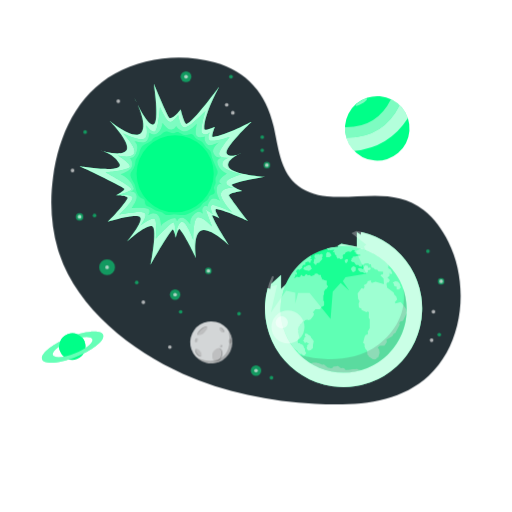
t = 0.00 s
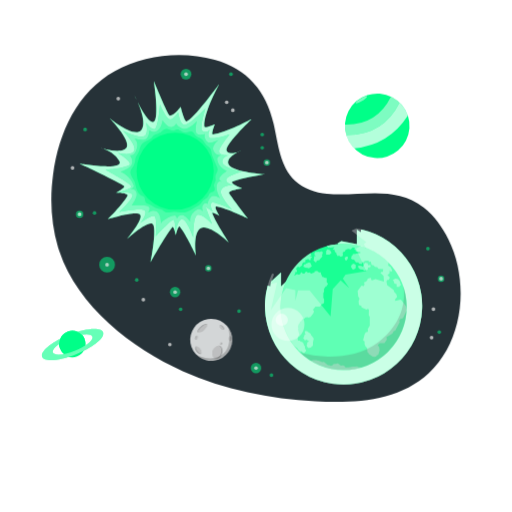
t = 0.38 s
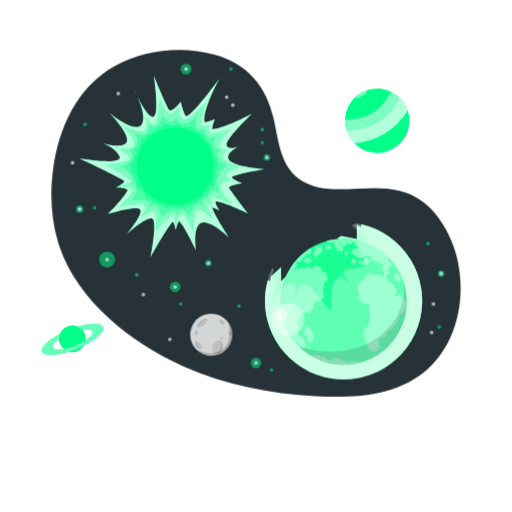
t = 1.13 s
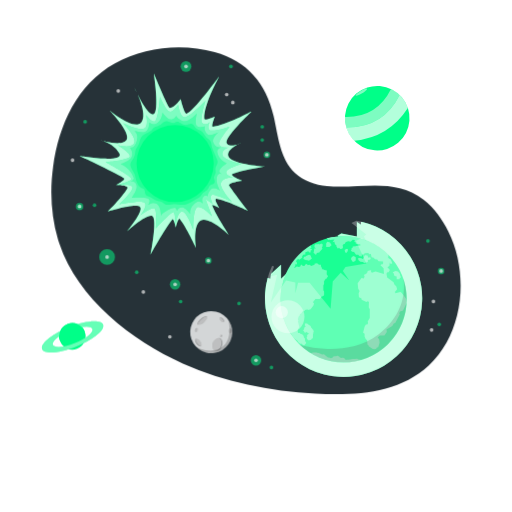
t = 1.50 s
t = 1.88 s: frame unchanged from t = 1.13 s, image omitted
t = 2.63 s: frame unchanged from t = 0.38 s, image omitted

The animated SVG that drew these frames (rendered in a browser with its animation timeline set to each time). Animation: 1 CSS @keyframes rule; one cycle of 3.00 s, repeats indefinitely.

<svg class="animated" id="freepik_stories-ozone-layer-depletion" xmlns="http://www.w3.org/2000/svg" viewBox="0 0 500 500" version="1.1" xmlns:xlink="http://www.w3.org/1999/xlink" xmlns:svgjs="http://svgjs.com/svgjs"><style>svg#freepik_stories-ozone-layer-depletion:not(.animated) .animable {opacity: 0;}svg#freepik_stories-ozone-layer-depletion.animated #freepik--background-complete--inject-13 {animation: 3s Infinite  linear floating;animation-delay: 0s;}svg#freepik_stories-ozone-layer-depletion.animated #freepik--Shadow--inject-13 {animation: 3s Infinite  linear floating;animation-delay: 0s;}svg#freepik_stories-ozone-layer-depletion.animated #freepik--Space--inject-13 {animation: 3s Infinite  linear floating;animation-delay: 0s;}svg#freepik_stories-ozone-layer-depletion.animated #freepik--planet-2--inject-13 {animation: 3s Infinite  linear floating;animation-delay: 0s;}svg#freepik_stories-ozone-layer-depletion.animated #freepik--planet-1--inject-13 {animation: 3s Infinite  linear floating;animation-delay: 0s;}svg#freepik_stories-ozone-layer-depletion.animated #freepik--Earth--inject-13 {animation: 3s Infinite  linear floating;animation-delay: 0s;}svg#freepik_stories-ozone-layer-depletion.animated #freepik--Sun--inject-13 {animation: 3s Infinite  linear floating;animation-delay: 0s;}svg#freepik_stories-ozone-layer-depletion.animated #freepik--Arrows--inject-13 {animation: 3s Infinite  linear floating;animation-delay: 0s;}svg#freepik_stories-ozone-layer-depletion.animated #freepik--Moon--inject-13 {animation: 3s Infinite  linear floating;animation-delay: 0s;}            @keyframes floating {                0% {                    opacity: 1;                    transform: translateY(0px);                }                50% {                    transform: translateY(-10px);                }                100% {                    opacity: 1;                    transform: translateY(0px);                }            }        .animator-hidden { display: none; }</style><g id="freepik--background-complete--inject-13" class="animable animator-hidden" style="transform-origin: 250px 228.23px;"><rect y="382.4" width="500" height="0.25" style="fill: rgb(235, 235, 235); transform-origin: 250px 382.525px;" id="el4bgsikik1uu" class="animable"></rect><rect x="416.78" y="398.49" width="33.12" height="0.25" style="fill: rgb(235, 235, 235); transform-origin: 433.34px 398.615px;" id="elh78fy4u4fo" class="animable"></rect><rect x="322.53" y="401.21" width="8.69" height="0.25" style="fill: rgb(235, 235, 235); transform-origin: 326.875px 401.335px;" id="elhq8rk5d1g3n" class="animable"></rect><rect x="396.59" y="389.21" width="19.19" height="0.25" style="fill: rgb(235, 235, 235); transform-origin: 406.185px 389.335px;" id="eliv43zd52og" class="animable"></rect><rect x="52.46" y="390.89" width="43.19" height="0.25" style="fill: rgb(235, 235, 235); transform-origin: 74.055px 391.015px;" id="elzityibma77q" class="animable"></rect><rect x="104.56" y="390.89" width="6.33" height="0.25" style="fill: rgb(235, 235, 235); transform-origin: 107.725px 391.015px;" id="elszyxcb35lzs" class="animable"></rect><rect x="131.47" y="395.11" width="93.68" height="0.25" style="fill: rgb(235, 235, 235); transform-origin: 178.31px 395.235px;" id="ell8nyv2lffn" class="animable"></rect><path d="M237,337.8H43.91a5.71,5.71,0,0,1-5.7-5.71V60.66A5.71,5.71,0,0,1,43.91,55H237a5.71,5.71,0,0,1,5.71,5.71V332.09A5.71,5.71,0,0,1,237,337.8ZM43.91,55.2a5.46,5.46,0,0,0-5.45,5.46V332.09a5.46,5.46,0,0,0,5.45,5.46H237a5.47,5.47,0,0,0,5.46-5.46V60.66A5.47,5.47,0,0,0,237,55.2Z" style="fill: rgb(235, 235, 235); transform-origin: 140.46px 196.4px;" id="elqfdqmzvqhvo" class="animable"></path><path d="M453.31,337.8H260.21a5.72,5.72,0,0,1-5.71-5.71V60.66A5.72,5.72,0,0,1,260.21,55h193.1A5.71,5.71,0,0,1,459,60.66V332.09A5.71,5.71,0,0,1,453.31,337.8ZM260.21,55.2a5.47,5.47,0,0,0-5.46,5.46V332.09a5.47,5.47,0,0,0,5.46,5.46h193.1a5.47,5.47,0,0,0,5.46-5.46V60.66a5.47,5.47,0,0,0-5.46-5.46Z" style="fill: rgb(235, 235, 235); transform-origin: 356.75px 196.4px;" id="elvbcqoa66t4" class="animable"></path><polygon points="372.73 76.9 375.15 82.53 370.93 79.72 366.29 81.88 368.38 76.9 364.61 74.48 369.26 74.48 370.49 69.88 372.07 74.36 376.2 74.44 372.73 76.9" style="fill: rgb(224, 224, 224); transform-origin: 370.405px 76.205px;" id="elayx7i43f4zc" class="animable"></polygon><polygon points="305.45 129.1 307.86 134.72 303.64 131.91 299 134.07 301.09 129.1 297.32 126.68 301.98 126.68 303.21 122.07 304.79 126.55 308.92 126.64 305.45 129.1" style="fill: rgb(224, 224, 224); transform-origin: 303.12px 128.395px;" id="el1k9x6ixqyx5" class="animable"></polygon><polygon points="119.67 321.38 121.46 325.55 118.34 323.46 114.89 325.07 116.44 321.38 113.64 319.58 117.1 319.58 118.01 316.16 119.18 319.49 122.25 319.55 119.67 321.38" style="fill: rgb(224, 224, 224); transform-origin: 117.945px 320.855px;" id="elx6jamggdu" class="animable"></polygon><polygon points="54.79 149.27 57.2 154.89 52.99 152.08 48.34 154.24 50.43 149.27 46.66 146.84 51.32 146.84 52.55 142.24 54.13 146.72 58.26 146.81 54.79 149.27" style="fill: rgb(224, 224, 224); transform-origin: 52.46px 148.565px;" id="ellgsmidqhzj" class="animable"></polygon><path d="M61.77,265.82a3.17,3.17,0,1,0,3.17-3.16A3.17,3.17,0,0,0,61.77,265.82Z" style="fill: rgb(224, 224, 224); transform-origin: 64.94px 265.83px;" id="el171ttplb1ti" class="animable"></path><path d="M58.61,79.5a3.17,3.17,0,1,0,3.16-3.16A3.16,3.16,0,0,0,58.61,79.5Z" style="fill: rgb(224, 224, 224); transform-origin: 61.78px 79.51px;" id="ell65jgtilepq" class="animable"></path><circle cx="425.05" cy="179.08" r="3.16" style="fill: rgb(224, 224, 224); transform-origin: 425.05px 179.08px;" id="elcydmo4xil0d" class="animable"></circle><circle cx="409.77" cy="227.96" r="3.16" style="fill: rgb(224, 224, 224); transform-origin: 409.77px 227.96px;" id="elwdlb0hltobp" class="animable"></circle><circle cx="408.99" cy="198.23" r="3.16" style="fill: rgb(224, 224, 224); transform-origin: 408.99px 198.23px;" id="elksfo8pndkt" class="animable"></circle><path d="M109.17,276.87a3.16,3.16,0,1,0,3.16-3.17A3.16,3.16,0,0,0,109.17,276.87Z" style="fill: rgb(224, 224, 224); transform-origin: 112.33px 276.86px;" id="ell6f8fljo59" class="animable"></path><path d="M82.67,278.45a1.58,1.58,0,1,0,1.58-1.58A1.58,1.58,0,0,0,82.67,278.45Z" style="fill: rgb(224, 224, 224); transform-origin: 84.25px 278.45px;" id="elpe01yl9okhe" class="animable"></path><path d="M430.17,269a1.58,1.58,0,1,0,1.58-1.58A1.58,1.58,0,0,0,430.17,269Z" style="fill: rgb(224, 224, 224); transform-origin: 431.75px 269px;" id="elgy9bwjjbnze" class="animable"></path><path d="M360.44,162.37a1.58,1.58,0,1,0,1.58-1.58A1.58,1.58,0,0,0,360.44,162.37Z" style="fill: rgb(224, 224, 224); transform-origin: 362.02px 162.37px;" id="elzh8aeg9wbm" class="animable"></path><path d="M432.5,189.18a1.58,1.58,0,1,0,1.58-1.58A1.58,1.58,0,0,0,432.5,189.18Z" style="fill: rgb(224, 224, 224); transform-origin: 434.08px 189.18px;" id="elfjhl7bkius" class="animable"></path><path d="M188.93,76.34a1.58,1.58,0,1,0,1.58-1.58A1.58,1.58,0,0,0,188.93,76.34Z" style="fill: rgb(224, 224, 224); transform-origin: 190.51px 76.34px;" id="el1t493wnf9a9" class="animable"></path><path d="M281.51,145.47a1.59,1.59,0,1,0,1.59-1.58A1.59,1.59,0,0,0,281.51,145.47Z" style="fill: rgb(224, 224, 224); transform-origin: 283.1px 145.48px;" id="el3wt5x5r2h2c" class="animable"></path><path d="M107.58,229.54a1.59,1.59,0,1,0,1.59-1.58A1.59,1.59,0,0,0,107.58,229.54Z" style="fill: rgb(224, 224, 224); transform-origin: 109.17px 229.55px;" id="el6l0cot4x7i3" class="animable"></path><path d="M60.19,210a1.58,1.58,0,1,0,1.58-1.58A1.58,1.58,0,0,0,60.19,210Z" style="fill: rgb(224, 224, 224); transform-origin: 61.77px 210px;" id="elnhhedpu3z5" class="animable"></path><path d="M107.58,96.4a1.59,1.59,0,1,0,1.59-1.58A1.59,1.59,0,0,0,107.58,96.4Z" style="fill: rgb(224, 224, 224); transform-origin: 109.17px 96.41px;" id="el5d4lfr6jc5q" class="animable"></path><path d="M63.35,114a1.59,1.59,0,1,0,1.59-1.59A1.59,1.59,0,0,0,63.35,114Z" style="fill: rgb(224, 224, 224); transform-origin: 64.94px 114px;" id="elz7k4q1rged" class="animable"></path><path d="M76.3,196.38a1.58,1.58,0,1,0,1.58-1.59A1.58,1.58,0,0,0,76.3,196.38Z" style="fill: rgb(224, 224, 224); transform-origin: 77.88px 196.37px;" id="el0hr1x7s4df3e" class="animable"></path><path d="M125.43,265.82a1.59,1.59,0,1,0,1.59-1.58A1.59,1.59,0,0,0,125.43,265.82Z" style="fill: rgb(224, 224, 224); transform-origin: 127.02px 265.83px;" id="elfgjn187a149" class="animable"></path><path d="M168.07,304.23a1.58,1.58,0,1,0,1.58-1.58A1.58,1.58,0,0,0,168.07,304.23Z" style="fill: rgb(224, 224, 224); transform-origin: 169.65px 304.23px;" id="elzmexuvaho" class="animable"></path><path d="M169.65,314.81a1.58,1.58,0,1,0,1.58-1.58A1.59,1.59,0,0,0,169.65,314.81Z" style="fill: rgb(224, 224, 224); transform-origin: 171.23px 314.81px;" id="elybesbagvbyr" class="animable"></path><path d="M287.9,87.9a1.59,1.59,0,1,0,1.58-1.58A1.58,1.58,0,0,0,287.9,87.9Z" style="fill: rgb(224, 224, 224); transform-origin: 289.49px 87.91px;" id="elgriy391hmns" class="animable"></path><path d="M338.1,99.94a1.58,1.58,0,1,0,1.58-1.58A1.58,1.58,0,0,0,338.1,99.94Z" style="fill: rgb(224, 224, 224); transform-origin: 339.68px 99.94px;" id="elv1yyuflq0b" class="animable"></path><path d="M322.22,160.79a1.58,1.58,0,1,0,1.58-1.59A1.58,1.58,0,0,0,322.22,160.79Z" style="fill: rgb(224, 224, 224); transform-origin: 323.8px 160.78px;" id="elvwcdto7eos8" class="animable"></path><path d="M69.64,115.59c0,.87.24,1.58.55,1.58s.55-.71.55-1.58S70.5,114,70.19,114,69.64,114.71,69.64,115.59Z" style="fill: rgb(224, 224, 224); transform-origin: 70.19px 115.585px;" id="elkdfsfacecti" class="animable"></path><path d="M300,76.2A3.16,3.16,0,1,0,303.12,73,3.15,3.15,0,0,0,300,76.2Z" style="fill: rgb(224, 224, 224); transform-origin: 303.16px 76.1597px;" id="elp7qp80y4i8a" class="animable"></path><circle cx="434.92" cy="315.52" r="3.16" style="fill: rgb(224, 224, 224); transform-origin: 434.92px 315.52px;" id="els239gfi19nf" class="animable"></circle><path d="M418.73,295.82a3.16,3.16,0,1,0,3.16-3.16A3.16,3.16,0,0,0,418.73,295.82Z" style="fill: rgb(224, 224, 224); transform-origin: 421.89px 295.82px;" id="els9g8s8jozwf" class="animable"></path><circle cx="336.83" cy="148.64" r="3.16" style="fill: rgb(224, 224, 224); transform-origin: 336.83px 148.64px;" id="el59lyzp67q93" class="animable"></circle></g><g id="freepik--Shadow--inject-13" class="animable animator-active animator-hidden" style="transform-origin: 250px 421.7px;"><ellipse id="freepik--path--inject-13" cx="250" cy="421.7" rx="193.89" ry="11.32" style="fill: rgb(245, 245, 245); transform-origin: 250px 421.7px;" class="animable"></ellipse></g><g id="freepik--Space--inject-13" class="animable" style="transform-origin: 250px 225.626px;"><path d="M446.36,318c6.7-27.25,3.66-57.5-8.41-81.63-5.93-11.85-13.65-22.84-24.16-31.09-28.62-22.48-61.79-10.47-94.41-13.46-11.4-1-22.9-4.83-31.25-12.66-14.73-13.8-16.46-36-20.93-55.71C260,91.55,241.37,69.88,209.64,61s-68.36-5.06-97.4,10.8c-36.78,20.11-55,60.57-60.37,100.69-3.18,23.62-2.12,48.27,4.71,71.2.45,1.53.94,3.05,1.45,4.57,18,53.56,70.63,94.48,120.52,116.83C219.22,383.27,263.62,392,308,394.34c38.38,2.07,81.07.07,110.83-27.59C432.68,353.85,441.79,336.65,446.36,318Z" style="fill: rgb(38, 50, 56); transform-origin: 250px 225.626px;" id="elh9j3fd7tcel" class="animable"></path><g id="elkhqojdgrwx"><path d="M131.73,275.87a1.79,1.79,0,1,0,1.79-1.79A1.79,1.79,0,0,0,131.73,275.87Z" style="fill: #00FF88; opacity: 0.5; transform-origin: 133.52px 275.87px;" class="animable" id="elhhzh4rw15ow"></path></g><g id="elzlb8jq0o59"><path d="M96.84,261a7.72,7.72,0,1,0,7.72-7.72A7.72,7.72,0,0,0,96.84,261Z" style="fill: #00FF88; opacity: 0.5; transform-origin: 104.56px 261px;" class="animable" id="ela3qemarygw"></path></g><g id="el38y9uk0tico"><path d="M102.76,261a1.8,1.8,0,1,0,1.8-1.79A1.8,1.8,0,0,0,102.76,261Z" style="fill: rgb(235, 235, 235); opacity: 0.7; transform-origin: 104.56px 261.01px;" class="animable" id="el8a1b1ruv14h"></path></g><g id="elmlrryyyluzq"><path d="M257.43,161.2a3.15,3.15,0,1,0,3.15-3.15A3.15,3.15,0,0,0,257.43,161.2Z" style="fill: #00FF88; opacity: 0.5; transform-origin: 260.58px 161.2px;" class="animable" id="elzoygk4m2bxs"></path></g><g id="elscc7k28yfm"><path d="M258.78,161.2a1.8,1.8,0,1,0,1.8-1.79A1.8,1.8,0,0,0,258.78,161.2Z" style="fill: rgb(235, 235, 235); opacity: 0.7; transform-origin: 260.58px 161.21px;" class="animable" id="elyk1a2xw216"></path></g><g id="elucgitsfsz1"><path d="M200.33,264.47a3.15,3.15,0,1,0,3.15-3.15A3.15,3.15,0,0,0,200.33,264.47Z" style="fill: #00FF88; opacity: 0.5; transform-origin: 203.48px 264.47px;" class="animable" id="el1is9olk5jll"></path></g><g id="elgmrp4atouhf"><path d="M201.69,264.47a1.8,1.8,0,1,0,1.79-1.8A1.79,1.79,0,0,0,201.69,264.47Z" style="fill: rgb(235, 235, 235); opacity: 0.7; transform-origin: 203.49px 264.47px;" class="animable" id="elhxzprkem7rp"></path></g><g id="el4fg00hpns0x"><path d="M427.59,274.68a3.15,3.15,0,1,0,3.15-3.15A3.15,3.15,0,0,0,427.59,274.68Z" style="fill: #00FF88; opacity: 0.5; transform-origin: 430.74px 274.68px;" class="animable" id="elwsbwg0nq65"></path></g><g id="eladpy6tf9d3p"><path d="M429,274.68a1.8,1.8,0,1,0,1.79-1.8A1.79,1.79,0,0,0,429,274.68Z" style="fill: rgb(235, 235, 235); opacity: 0.7; transform-origin: 430.8px 274.68px;" class="animable" id="elrhbldxtiq69"></path></g><g id="elc651q9h1cxq"><path d="M219.57,102.37a1.79,1.79,0,1,0,1.79-1.79A1.8,1.8,0,0,0,219.57,102.37Z" style="fill: rgb(235, 235, 235); opacity: 0.7; transform-origin: 221.36px 102.37px;" class="animable" id="elhkh064y7ylb"></path></g><g id="elzx5sfatrcnh"><path d="M225.55,110.13a1.8,1.8,0,1,0,1.79-1.79A1.79,1.79,0,0,0,225.55,110.13Z" style="fill: rgb(235, 235, 235); opacity: 0.7; transform-origin: 227.35px 110.14px;" class="animable" id="el3xn0rlzg4d8"></path></g><g id="el30aeu4gllk"><path d="M90.53,210.47a1.79,1.79,0,1,0,1.79-1.79A1.8,1.8,0,0,0,90.53,210.47Z" style="fill: #00FF88; opacity: 0.5; transform-origin: 92.32px 210.47px;" class="animable" id="elqcllkfsvnf"></path></g><g id="elbj3bhyjw8f"><path d="M138.16,295.2a1.79,1.79,0,1,0,1.79-1.8A1.79,1.79,0,0,0,138.16,295.2Z" style="fill: rgb(235, 235, 235); opacity: 0.7; transform-origin: 139.95px 295.19px;" class="animable" id="eldwr5io4xo9o"></path></g><g id="elqzqdt0je9sg"><path d="M69,166.41a1.8,1.8,0,1,0,1.79-1.79A1.8,1.8,0,0,0,69,166.41Z" style="fill: rgb(235, 235, 235); opacity: 0.7; transform-origin: 70.8px 166.42px;" class="animable" id="elj9ey1qjm37h"></path></g><g id="elb71c99bohh7"><path d="M165.86,287.7a5.11,5.11,0,1,0,5.11-5.11A5.11,5.11,0,0,0,165.86,287.7Z" style="fill: #00FF88; opacity: 0.5; transform-origin: 170.97px 287.7px;" class="animable" id="el581c7yosd69"></path></g><g id="elr40xq0y3ez"><path d="M169.18,287.7a1.79,1.79,0,1,0,1.79-1.79A1.79,1.79,0,0,0,169.18,287.7Z" style="fill: rgb(235, 235, 235); opacity: 0.7; transform-origin: 170.97px 287.7px;" class="animable" id="eljzbxhtnasvb"></path></g><g id="elis3ma7tzjyh"><path d="M244.89,361.88a5.11,5.11,0,1,0,5.11-5.1A5.11,5.11,0,0,0,244.89,361.88Z" style="fill: #00FF88; opacity: 0.5; transform-origin: 250px 361.89px;" class="animable" id="elnpn6sr65ts8"></path></g><g id="el35jifkkm3k8"><path d="M248.21,361.88a1.79,1.79,0,1,0,1.79-1.79A1.8,1.8,0,0,0,248.21,361.88Z" style="fill: rgb(235, 235, 235); opacity: 0.7; transform-origin: 250px 361.88px;" class="animable" id="elfnjhsvtbw8"></path></g><g id="elumdi8beackj"><path d="M174.6,304.57a1.79,1.79,0,1,0,1.79-1.79A1.8,1.8,0,0,0,174.6,304.57Z" style="fill: #00FF88; opacity: 0.5; transform-origin: 176.39px 304.57px;" class="animable" id="elksl38i3kl7"></path></g><g id="elfzv7pk5zljs"><circle cx="256.06" cy="146.84" r="1.79" style="fill: #00FF88; opacity: 0.5; transform-origin: 256.06px 146.84px;" class="animable" id="elemn0ukocvpk"></circle></g><g id="elab81ej64ryf"><path d="M81.33,128.94a1.79,1.79,0,1,0,1.79-1.79A1.79,1.79,0,0,0,81.33,128.94Z" style="fill: #00FF88; opacity: 0.5; transform-origin: 83.12px 128.94px;" class="animable" id="els7x5n2hdata"></path></g><g id="el0zhm4ihao8ag"><path d="M113.68,98.79a1.8,1.8,0,1,0,1.8-1.79A1.8,1.8,0,0,0,113.68,98.79Z" style="fill: rgb(235, 235, 235); opacity: 0.7; transform-origin: 115.48px 98.8px;" class="animable" id="el3ccdgb960x1"></path></g><g id="el5s1ader1b1"><path d="M416.07,245.31a1.8,1.8,0,1,0,1.8-1.79A1.8,1.8,0,0,0,416.07,245.31Z" style="fill: #00FF88; opacity: 0.5; transform-origin: 417.87px 245.32px;" class="animable" id="elo5fuz6i77c9"></path></g><g id="elbev32j0bqf7"><path d="M421.45,304.32a1.8,1.8,0,1,0,1.79-1.79A1.79,1.79,0,0,0,421.45,304.32Z" style="fill: rgb(235, 235, 235); opacity: 0.7; transform-origin: 423.25px 304.33px;" class="animable" id="elfh2213ony3"></path></g><g id="elibfopm9w2nr"><path d="M254.26,133.85a1.8,1.8,0,1,0,1.8-1.8A1.8,1.8,0,0,0,254.26,133.85Z" style="fill: #00FF88; opacity: 0.5; transform-origin: 256.06px 133.85px;" class="animable" id="elzeeuw6a2tl"></path></g><g id="elakh6vgfj2fe"><path d="M419.66,332.21a1.79,1.79,0,1,0,1.79-1.79A1.79,1.79,0,0,0,419.66,332.21Z" style="fill: rgb(235, 235, 235); opacity: 0.7; transform-origin: 421.45px 332.21px;" class="animable" id="elhj2suh1e77p"></path></g><g id="elfti8epb84og"><path d="M164.07,339a1.79,1.79,0,1,0,1.79-1.8A1.79,1.79,0,0,0,164.07,339Z" style="fill: rgb(235, 235, 235); opacity: 0.7; transform-origin: 165.86px 338.99px;" class="animable" id="el235zzb8abnk"></path></g><g id="el60i8hju91k9"><path d="M216.2,181.47a1.8,1.8,0,1,0,1.79-1.8A1.79,1.79,0,0,0,216.2,181.47Z" style="fill: #00FF88; opacity: 0.5; transform-origin: 218px 181.47px;" class="animable" id="eleohsxovupir"></path></g><g id="eldttnbs6sre"><path d="M231.65,306.37a1.79,1.79,0,1,0,1.79-1.8A1.79,1.79,0,0,0,231.65,306.37Z" style="fill: #00FF88; opacity: 0.5; transform-origin: 233.44px 306.36px;" class="animable" id="eljtl0nctwq4"></path></g><g id="eljlqnycsyg2f"><path d="M427.16,326.85a1.79,1.79,0,1,0,1.79-1.79A1.8,1.8,0,0,0,427.16,326.85Z" style="fill: #00FF88; opacity: 0.5; transform-origin: 428.95px 326.85px;" class="animable" id="ellz02bnzoyhd"></path></g><g id="el7ukrfa7d9ei"><path d="M263.27,368.79a1.8,1.8,0,1,0,1.79-1.8A1.79,1.79,0,0,0,263.27,368.79Z" style="fill: #00FF88; opacity: 0.5; transform-origin: 265.07px 368.79px;" class="animable" id="elvi1au9vdh9i"></path></g><g id="elczs2xy5c8vu"><path d="M223.76,74.89a1.79,1.79,0,1,0,1.79-1.79A1.79,1.79,0,0,0,223.76,74.89Z" style="fill: #00FF88; opacity: 0.5; transform-origin: 225.55px 74.89px;" class="animable" id="eltw8f3d07c5m"></path></g><g id="elg7xsdn9fzhf"><path d="M176.39,74.89a5.26,5.26,0,1,0,5.26-5.26A5.27,5.27,0,0,0,176.39,74.89Z" style="fill: #00FF88; opacity: 0.5; transform-origin: 181.65px 74.89px;" class="animable" id="eludol1voitr7"></path></g><g id="elpgwz7amef"><path d="M179.86,74.89a1.79,1.79,0,1,0,1.79-1.79A1.79,1.79,0,0,0,179.86,74.89Z" style="fill: rgb(235, 235, 235); opacity: 0.7; transform-origin: 181.65px 74.89px;" class="animable" id="el07kwhp6szrq8"></path></g><g id="eljyzzu7bgzk8"><path d="M74.08,211.72a3.63,3.63,0,1,0,3.62-3.62A3.62,3.62,0,0,0,74.08,211.72Z" style="fill: #00FF88; opacity: 0.5; transform-origin: 77.71px 211.73px;" class="animable" id="elt1tibmm22qo"></path></g><g id="elqmnn7869ysb"><path d="M75.91,211.72a1.8,1.8,0,1,0,1.79-1.79A1.79,1.79,0,0,0,75.91,211.72Z" style="fill: #00FF88; opacity: 0.5; transform-origin: 77.71px 211.73px;" class="animable" id="el4zrq5r7dkhb"></path></g><g id="el3m8jls99nck"><path d="M75.91,211.72a1.8,1.8,0,1,0,1.79-1.79A1.79,1.79,0,0,0,75.91,211.72Z" style="fill: rgb(235, 235, 235); opacity: 0.7; transform-origin: 77.71px 211.73px;" class="animable" id="elwx1deqishh"></path></g></g><g id="freepik--planet-2--inject-13" class="animable" style="transform-origin: 70.8799px 338.43px;"><g id="elh0qr1cehjcr"><circle cx="70.67" cy="338.43" r="12.93" style="fill: #00FF88; transform-origin: 70.67px 338.43px; transform: rotate(-20.61deg);" class="animable" id="elcjl1luo5p3w"></circle></g><path d="M67.13,329.64c-16.42,6.62-28,16.15-26,21.3s17.07,4,33.49-2.66,28.05-16.16,26-21.31S83.55,323,67.13,329.64ZM73.32,345c-10.65,4.3-20.38,5.07-21.73,1.73s6.2-9.53,16.86-13.82,20.38-5.07,21.73-1.73S84,340.71,73.32,345Z" style="fill: #00FF88; transform-origin: 70.8799px 338.96px;" id="elrun8xc6l1yb" class="animable"></path><g id="elle6pu14votk"><path d="M67.13,329.64c-16.42,6.62-28,16.15-26,21.3s17.07,4,33.49-2.66,28.05-16.16,26-21.31S83.55,323,67.13,329.64ZM73.32,345c-10.65,4.3-20.38,5.07-21.73,1.73s6.2-9.53,16.86-13.82,20.38-5.07,21.73-1.73S84,340.71,73.32,345Z" style="fill: rgb(255, 255, 255); opacity: 0.4; transform-origin: 70.8799px 338.96px;" class="animable" id="elzcpsf725zvs"></path></g><path d="M58.68,343.27l24-9.67a13,13,0,0,0-16.83-7.16A12.8,12.8,0,0,0,58.68,343.27Z" style="fill: #00FF88; transform-origin: 70.1913px 334.396px;" id="eldnc18vm2poe" class="animable"></path></g><g id="freepik--planet-1--inject-13" class="animable" style="transform-origin: 368.38px 125.36px;"><g id="el3yyzyr9hy0j"><circle cx="368.38" cy="125.36" r="31.54" style="fill: #00FF88; transform-origin: 368.38px 125.36px; transform: rotate(-85.34deg);" class="animable" id="eltsd8ecwp5qk"></circle></g><g id="elr85w2w8iq9q"><path d="M338.14,134.34q36,.49,52.14-31.7a31.3,31.3,0,0,0-8.44-5.81q-13.8,28-45,27.34A31.31,31.31,0,0,0,338.14,134.34Z" style="fill: rgb(250, 250, 250); opacity: 0.5; transform-origin: 363.549px 115.589px;" class="animable" id="elnks9szutas"></path></g><g id="el0ls8m2nto04"><path d="M338.14,134.34q36,.48,52.14-31.7a31.91,31.91,0,0,1,8,12.7q-18.49,28.82-52.58,32A31.47,31.47,0,0,1,338.14,134.34Z" style="fill: rgb(255, 255, 255); opacity: 0.7; transform-origin: 368.21px 124.99px;" class="animable" id="elnrn0oocvt4j"></path></g><g id="el35gd06j3rcu"><path d="M358.44,96.59c.39.64-1.77,2.65-4.81,4.5s-5.82,2.84-6.21,2.2,1.77-2.65,4.81-4.5S358.05,96,358.44,96.59Z" style="fill: rgb(250, 250, 250); opacity: 0.5; transform-origin: 352.93px 99.9497px;" class="animable" id="el1k3nly6y9iv"></path></g></g><g id="freepik--Earth--inject-13" class="animable" style="transform-origin: 335.55px 302.18px;"><path d="M352.48,226.35c0,1.06,0,2.09,0,3.09l-4-2.65v14.1l-15.17-3-3.67,2.26,3.67,6.66-6.87-5.33-7.19,1.07-2.93,21.9-8-6.73L295,268.49l3.55,6.56-7.82-8.26L274.44,282.2V268.35l-9.86,9.16L264,282.1l-2.64-.83a76.77,76.77,0,1,0,91.1-54.92Z" style="fill: #00FF88; transform-origin: 335.492px 302.171px;" id="elpleqdm9jxn" class="animable"></path><g id="elbrkbxdhenyp"><path d="M352.48,226.35c0,1.06,0,2.09,0,3.09l-4-2.65v14.1l-15.17-3-3.67,2.26,3.67,6.66-6.87-5.33-7.19,1.07-2.93,21.9-8-6.73L295,268.49l3.55,6.56-7.82-8.26L274.44,282.2V268.35l-9.86,9.16L264,282.1l-2.64-.83a76.77,76.77,0,1,0,91.1-54.92Z" style="fill: rgb(255, 255, 255); opacity: 0.7; transform-origin: 335.492px 302.171px;" class="animable" id="el4ucurgudc15"></path></g><g id="elu2e9t2g5aha"><circle cx="335.55" cy="302.18" r="61.67" style="fill: #00FF88; transform-origin: 335.55px 302.18px; transform: rotate(-45deg);" class="animable" id="el2t7m6tq4fi5"></circle></g><g id="el16rtu09vgzv"><circle cx="335.55" cy="302.18" r="61.67" style="fill: rgb(255, 255, 255); opacity: 0.1; transform-origin: 335.55px 302.18px; transform: rotate(-45deg);" class="animable" id="elzzy9agkegui"></circle></g><g id="elsnoz2ncfg0h"><path d="M303.26,354.72a59.18,59.18,0,0,0,22.16,8.22,60.5,60.5,0,0,0,27.52-1.58,15.86,15.86,0,0,0-2.91-.46c-.57,0-.69-.74-1.29-.76-1.22,0-2.92.29-4.12.34-.94,0-1.88.47-2.7.53-2.17.16-3.73.35-3.73.35L337,360.9l-.69-1.14-1.43-.54-1.58.27-1.34-.51-.8-.9-1.71-.79-1.31.52-1.26-.13-1.75.69-.42.79-1.78.7-.84-.51-1.91-.37-3.92-3.14-1.7.37-3.41-1.49h-.78l-1.34-.58h-3.57l-1,.58Z" style="fill: rgb(255, 255, 255); opacity: 0.4; transform-origin: 328.1px 358.989px;" class="animable" id="eltqxpgu37rgm"></path></g><g id="el01jfsy4svtvt"><path d="M287.06,340.29l3.28,2.43,1.09,1.59,1.5,1.38,1.79-.2.94,1.33,1.32.54,2.11-2.41L298,343.27l-.43-3-.8-.84-.37-1.62-1.4-1.49-1.46-.34-.74-.79-1.83-.18-.36-2.14.48-1-.28-.25.22-.45.57-.36.69-1.45L291,324.13l.38-1.49-.52-.75.67-2.63,1-1,.36-1.45,1.54-1.1.56-1.39,2.4-.67.41-.9,2.19-.62,1.38.4,1.94-.54,2.76-3.66.54-2-1-1.19,1.25-2.08.64.08.33-1.23h4.37l.93-.81.4-1.11.72-.63,1.09-.19,1.13-1,0-3.56-.74-1.25,0-4.73.71-1.42,0-2.67,1.65-2.47.46.31,1.76-2.64-1.34-2,.18-3.57-2.5-.71-.6-.57-.64.39-1.08-1.07-.2-1.14-.5-.47-.37-2.14-1.83.05L309.61,267l-2.54.5.14.84-3.39,1.25-1.51-1.13-1.86.37-.74-1-1.6.36-.44,1.22-1.82.37L294,268.32l-1,2-2.05.41-.5-.63-1.21.27-.74.85-1.45.29,1.45-2.08-.5-1.12,1.71,0,.36-1.61L289,264.93l1.07-1.43,1.07-.72,1.16.77,2.76-1.84,0-1.62,1.11-1.39,2.12-.38-.33-1.87,3-1.16,1.07,1.16h1.23l.09-1.9.89-.33.33-1.27-2.27-.2,1.87-1-.64-.81.07-1.51c-8.76,5.8-15.92,12.36-20.42,20.18a61.22,61.22,0,0,0,3.88,70.69Z" style="fill: rgb(255, 255, 255); opacity: 0.4; transform-origin: 297.042px 298.395px;" class="animable" id="ellazq2xf2ks"></path></g><g id="elhljntcclj8o"><path d="M364,350.84,360,348l-.32-1.18-.84-.2-.41-4.46L357,341,356,338.44v-2.5l-1.47-1.07,1.47-5.76,1.28-2.2,1.42-.17.67-1.15-.34-1.7,2.06-3.56V312l-1-1.74.13-5.55-1.09-.51-1.31.7-4.8-2.24,0-1.32-2.52-1.18-.33-3.57.92-2.52-1.36-2.16-.49-5.31,3.78-5.24,2.35.4.6-2.19-.69-1.47,1.12-.09,2.09-1.62.29-1.44.95-.73,2.2-.49.71.67-.45.9,1,.92,3.49-1.29,8.27,2.57-.42-5.65-3.08-3,1.22-.9,1.33.11.11-2.72-4.46-.26-1.3-1.77-2.25-.12-1.19-1.69-2.12-.48-.65-3-1.78.09L359.7,257l-3.61.18-.81,1.15-2,.11.16,2.05-2.32-.36-1.4-1.51-2.11.1-1.9-2.66-1.91-.21-1.24-1.43,1-1.41-.5-.71,1.23-.52.21-1.15,2.87-.18,1.32-.58,1.5.29,2-.72-.65-.8.6-.26-4.7-.56-.19-1.28-1.34-.5.77-1.44-2.14-.53-2.15,2-2.49-.58-2.43,1-.81,1.57-1.07.1-1.13,1.7.61,1.29-.79,1.55-2.05.28-1.27-1.11-1.05,1-1.52-2.41.17-.7-1.49-1.3-.61-2.51-1.77.43,1.91-2.56-4.27.5-.54-.47-.72.64-1.33-1.08.95-.52-.51-.45c12.76-3.14,25.62-2.52,37.13,2.18a57.91,57.91,0,0,1,22.06,14.11l-.28,3.21,2.46,1.26,1.54,3.86-1.53,1-1-1.85-.3,3.51L378.27,271l2.45,2.67-1.2,2.15h-1.2l-.94,1.33.67,3.81,6.28,4.49.77,2.19,1.78,1.69.94,3.1L386.48,294l-.74.91.28,1.26,4.92-1,1.16.59,4.55,6.09.48,3.7-3.56,7.63-2.83.85-1,1.85.7,1-4.48,8.4-1.48.47-1.36,2.54-5.75,3.48.37,2.25-2.38,3.5-4.42.05-2.17,1.83,1.5,2,.4,3.22-1.33,4.41-.89.29-.65.21-.31,1.06-1.45.47Z" style="fill: rgb(255, 255, 255); opacity: 0.4; transform-origin: 358.435px 295.778px;" class="animable" id="elcylvo7sndtp"></path></g><g id="elu46fwpza1g"><polygon points="301.18 342.37 301.03 341.85 299.92 341.28 299.38 339.37 300.07 338.44 299.77 337.37 300.43 337.02 300.34 336.21 302.09 336.12 299.27 334.07 298.23 334.77 296.98 334.34 296.98 333.36 295.88 333 296.98 331.21 296.98 330.06 298.48 328.68 297.39 327.38 297.93 326.79 297.63 325.77 299.86 325.77 300.58 326.5 303.26 328.36 303.9 329.88 304.77 330.77 304.99 331.54 305.84 332.04 306.44 334.09 305.87 334.55 306.02 335.05 305.65 336.23 305.51 340.23 304.27 340.61 303.94 341.65 301.18 342.37" style="fill: rgb(255, 255, 255); opacity: 0.4; transform-origin: 301.16px 334.07px;" class="animable" id="elzgh93xqubfp"></polygon></g><g id="el0l8e69it9ac"><polygon points="306.02 256.54 306.46 255.63 306.94 252.44 307.87 252.72 308.1 252.26 306.85 251.19 307.28 250.03 307.06 249.42 308.1 248.47 310.6 248.47 311.43 248.26 312.02 248.6 313.99 247.62 314.24 248.47 315.24 248.47 314.88 250.65 314.29 251.79 314.88 252.7 312.25 255.76 311.85 256.54 309.26 257.07 309.14 258.09 308.1 258.68 306.02 256.54" style="fill: rgb(255, 255, 255); opacity: 0.4; transform-origin: 310.63px 253.15px;" class="animable" id="ellvlji1xhyx"></polygon></g><g id="elfa4yatpgaa"><polygon points="336.83 254.22 337.69 253.15 339.68 253.15 339.68 255.11 338.25 257.07 336.83 256.18 336.83 254.22" style="fill: rgb(255, 255, 255); opacity: 0.4; transform-origin: 338.255px 255.11px;" class="animable" id="elesxr0ryr1e"></polygon></g><g id="elgz2jtym7vnu"><polygon points="355.09 261.54 355.51 260.97 355.62 260.29 356.21 259.51 356.75 259.31 357.23 258.68 357.72 259.29 358.84 259.44 359.55 261.54 361.5 261.02 362.02 262.58 361.5 263.05 361.5 263.68 359.73 263.68 358.94 264.42 359.41 264.82 359.1 265.15 359.34 265.36 358.41 266.2 358.22 266.04 357.9 266.36 357.01 266.25 356.34 266.89 355.85 266.58 355.33 266.89 354.67 265.82 353.02 265.82 352.64 265.5 351.77 265.51 350.06 264.08 349.98 263.28 349.38 262.79 349.87 262.01 350.81 261.89 351.63 262.15 352.15 261.95 353.02 262.08 353.66 262.79 354.01 262.47 354.56 262.52 355.09 261.54" style="fill: rgb(255, 255, 255); opacity: 0.4; transform-origin: 355.7px 262.785px;" class="animable" id="elgsihxtmyctw"></polygon></g><g id="el3j6nx4nvqn2"><polygon points="383.4 275.99 386.07 274.56 388.62 275.1 390.62 277.37 390.57 278.58 391.25 279.38 391.25 281.39 390.45 281.44 390 282.59 387.32 282.59 387.32 279.91 385.14 279.51 384.49 277.08 383.4 275.99" style="fill: rgb(255, 255, 255); opacity: 0.4; transform-origin: 387.325px 278.575px;" class="animable" id="elo4m9fc9gh8"></polygon></g><g id="elf4v6njzhg77"><polygon points="345.33 259.93 347.35 261.18 347.35 264.21 345.33 265.82 344.94 265.41 344.22 265.5 343.07 263.44 342.54 262.87 342.94 262.45 343.03 261.66 344.27 260.36 345.05 260.23 345.33 259.93" style="fill: rgb(255, 255, 255); opacity: 0.4; transform-origin: 344.945px 262.875px;" class="animable" id="elpc0um2472jg"></polygon></g><g id="eliipsy3j8rug"><polygon points="298.82 259.93 301.82 258.68 303.26 259.31 304.53 262.79 303.75 262.95 302.59 264.05 300.71 264.46 299.92 263.79 298.82 264.03 296.14 262.79 296.98 260.55 298.17 260.62 298.82 259.93" style="fill: rgb(255, 255, 255); opacity: 0.4; transform-origin: 300.335px 261.57px;" class="animable" id="elub4hon1pkbq"></polygon></g><g id="eln48u6cwly3n"><polygon points="319.7 246.01 322.19 246.73 323.8 249.42 321.75 251.19 318.45 251.19 318.45 247.62 319.7 246.01" style="fill: rgb(255, 255, 255); opacity: 0.4; transform-origin: 321.125px 248.6px;" class="animable" id="el492hudpjhyf"></polygon></g><g id="el2a0rqiqjmlp"><path d="M393.63,281.16s8,30.82-23.77,55.26-77.07,10.19-77.07,10.19c22.45,22,60.15,23.59,85.17.34C396.24,328.81,401.25,305.69,393.63,281.16Z" style="opacity: 0.2; transform-origin: 344.925px 322.458px;" class="animable" id="elqfkw8owf05h"></path></g><g id="eldwsmle9iva"><path d="M412.29,301.24a76.83,76.83,0,0,0-2.66-20.07,13.87,13.87,0,0,1-.5-1.41,76.61,76.61,0,0,0-46.51-50.27,74.28,74.28,0,0,0-14.59-3.9l-4.81,2.11,14.47,11.18-2.4,1.87,2.4,4.53-4.78-2.92-5.35,2.92,10.13,21.87-20.31,3.45-2.6,4,6.27,9.12-8.4-7.41-7.74,8.42-2.12,26.65-6.92-8.53-13.6-16.79h-11.2l-2.67,10.12V285.79l-9.06-2.07L267,301.57l-2.55,3.68,1.89-8.34v0l4.24-18.82-2,.51-4.17,1.09,3.2-9.59-2-.51a76.46,76.46,0,0,0-6.7,26.35c0,.08,0,.17,0,.26,0,.51-.07,1-.09,1.52l0,.73,0,1.12c0,.33,0,.67,0,1v.92c0,.33,0,.65,0,1s0,.67,0,1,0,.43,0,.65a77,77,0,0,0,15,42.77l.2.27.27.36a77.33,77.33,0,0,0,15.25,15.2l.14.11,1.06.77c.22.16.44.32.67.47l.6.42c.41.28.81.56,1.23.83l.1.07a77.41,77.41,0,0,0,33,12.09l.34,0,1.58.17.75.07,1.17.09,1,.06,1,.05,1.09,0,1,0h2.93a76.93,76.93,0,0,0,33.79-8.66c.32-.16.64-.31,1-.45A76.74,76.74,0,0,0,412.29,301.24Z" style="fill: rgb(255, 255, 255); opacity: 0.3; transform-origin: 335.555px 301.765px;" class="animable" id="el3qg8a2x70cs"></path></g><g id="elueiiez6jceq"><circle cx="281.18" cy="319.33" r="16.12" style="fill: rgb(255, 255, 255); opacity: 0.4; transform-origin: 281.18px 319.33px;" class="animable" id="el2nvvwdapsd9"></circle></g><g id="elkkhz1gi9vs"><path d="M281.11,314.81a6,6,0,1,1-6-6A6,6,0,0,1,281.11,314.81Z" style="fill: rgb(255, 255, 255); opacity: 0.5; transform-origin: 275.11px 314.81px;" class="animable" id="elgzylt4nzsyd"></path></g></g><g id="freepik--Sun--inject-13" class="animable" style="transform-origin: 168.315px 169.96px;"><path d="M246,118.68s-26.05,13.95-38.25,15c-2,.17,2.05-10,2.05-10s-10.23,5-10.37,2.09c-.63-13.93,14.85-41.57,14.85-41.57S188.32,119.86,182.09,121c-2.09.36-5.75-14.37-5.75-14.37s-5.77,8.84-10.56,8.74c-1.87,0-15.63-33.84-15.63-33.84s5.86,38.34-.33,40.07-18.46-25.67-18.46-25.67,13.75,25.46,6.52,33.6S107,117.8,107,117.8s20,20.52,16.85,28.24-25.21,1.18-25.21,1.18a28.1,28.1,0,0,1,17.69,12.14c6.73,10.43-38.49,3-38.49,3S108.7,176.63,121,183.92c2.24,1.32-7.57,6.64-7.57,6.64s12.67.17,11,3.17c-5.12,9-19.38,22.88-19.38,22.88S133,208,136.77,212.08s-12.87,23.84-12.87,23.84,19.21-17.3,24.67-15S147,258.39,147,258.39s13.63-24.6,21-33.94c1.57-2,3.57,7.74,3.57,7.74s2.4-10.34,4-8.35c6.21,7.73,15.77,28.13,15.77,28.13s-3.51-22.33,4.69-26.71,27.4,14,27.4,14-12.16-18.2-16.26-28.54c-.86-2.16,6.92,2.36,6.92,2.36s-6-9.61-2.69-9c10.14,1.81,30.61,11.75,30.61,11.75s-11.82-14.91-18.19-24.39c-2.13-3.16,12.88-5.06,12.88-5.06s-14-5.2-9.18-6.8c9.19-3.06,24.23-5.74,31.27-6.91,0,0-30.78-2-35.27-9.17s11.9-14.12,11.9-14.12-9.3,5.43-13.74.84S246,118.68,246,118.68Z" style="fill: #00FF88; transform-origin: 168.315px 169.96px;" id="elrmptx1i6nm9" class="animable"></path><g id="elg5a0hzj8hfq"><path d="M246,118.68s-26.05,13.95-38.25,15c-2,.17,2.05-10,2.05-10s-10.23,5-10.37,2.09c-.63-13.93,14.85-41.57,14.85-41.57S188.32,119.86,182.09,121c-2.09.36-5.75-14.37-5.75-14.37s-5.77,8.84-10.56,8.74c-1.87,0-15.63-33.84-15.63-33.84s5.86,38.34-.33,40.07-18.46-25.67-18.46-25.67,13.75,25.46,6.52,33.6S107,117.8,107,117.8s20,20.52,16.85,28.24-25.21,1.18-25.21,1.18a28.1,28.1,0,0,1,17.69,12.14c6.73,10.43-38.49,3-38.49,3S108.7,176.63,121,183.92c2.24,1.32-7.57,6.64-7.57,6.64s12.67.17,11,3.17c-5.12,9-19.38,22.88-19.38,22.88S133,208,136.77,212.08s-12.87,23.84-12.87,23.84,19.21-17.3,24.67-15S147,258.39,147,258.39s13.63-24.6,21-33.94c1.57-2,3.57,7.74,3.57,7.74s2.4-10.34,4-8.35c6.21,7.73,15.77,28.13,15.77,28.13s-3.51-22.33,4.69-26.71,27.4,14,27.4,14-12.16-18.2-16.26-28.54c-.86-2.16,6.92,2.36,6.92,2.36s-6-9.61-2.69-9c10.14,1.81,30.61,11.75,30.61,11.75s-11.82-14.91-18.19-24.39c-2.13-3.16,12.88-5.06,12.88-5.06s-14-5.2-9.18-6.8c9.19-3.06,24.23-5.74,31.27-6.91,0,0-30.78-2-35.27-9.17s11.9-14.12,11.9-14.12-9.3,5.43-13.74.84S246,118.68,246,118.68Z" style="fill: rgb(255, 255, 255); opacity: 0.7; transform-origin: 168.315px 169.96px;" class="animable" id="elzp65otr07a"></path></g><path d="M120.22,130.2s16,7.54,20.56,5.35,1.87-13.32,1.87-13.32,4.84,7,8.29,6.35,5.23-23.89,5.23-23.89,5.73,13,9.18,14.22,8.56-6.71,8.56-6.71,1.6,11.89,6.23,12.27,20.48-16.17,20.48-16.17-6.19,19.24-3.05,22,7.21-1,7.21-1-2.66,4.22-.57,7.32,20-2.93,20-2.93-10.7,12.6-10.34,16.91,9.51,3.49,9.51,3.49-7.11,1.77-6.34,7,18.79,9.09,18.79,9.09-14.4,4.1-15,7.73,6.5,5.32,6.5,5.32-10.67-.24-11.73,5.59,11.16,18.47,11.16,18.47-18.26-8.82-20.38-6.71,1.39,8.58,1.39,8.58-6.84-5.07-6.85-4.29,6.15,16.33,6.15,16.33-9.47-10.87-14.17-9-4.22,22-4.22,22-6.11-17.31-10.66-17.77-6.79,13.22-6.79,13.22,0-12.05-1.86-12.7-17.23,16-17.23,16,1.19-16.73-1.1-19.29-15.06,7.07-14.28,6.76,7.82-9.93,4.44-12.5-24.59,1.59-24.59,1.59,14-13.2,12.71-16.84-14.17-2.46-14.17-2.46,13.59-2.63,13-5.82-24.89-16.08-24.89-16.08,21.64-1.72,23.41-5.25-12.14-11.45-12.14-11.45,12.77,3.91,16.34-1.57S120.22,130.2,120.22,130.2Z" style="fill: #00FF88; transform-origin: 169.545px 169.445px;" id="eloddxbmmip8" class="animable"></path><g id="elnh69wrkl7e"><path d="M120.22,130.2s16,7.54,20.56,5.35,1.87-13.32,1.87-13.32,4.84,7,8.29,6.35,5.23-23.89,5.23-23.89,5.73,13,9.18,14.22,8.56-6.71,8.56-6.71,1.6,11.89,6.23,12.27,20.48-16.17,20.48-16.17-6.19,19.24-3.05,22,7.21-1,7.21-1-2.66,4.22-.57,7.32,20-2.93,20-2.93-10.7,12.6-10.34,16.91,9.51,3.49,9.51,3.49-7.11,1.77-6.34,7,18.79,9.09,18.79,9.09-14.4,4.1-15,7.73,6.5,5.32,6.5,5.32-10.67-.24-11.73,5.59,11.16,18.47,11.16,18.47-18.26-8.82-20.38-6.71,1.39,8.58,1.39,8.58-6.84-5.07-6.85-4.29,6.15,16.33,6.15,16.33-9.47-10.87-14.17-9-4.22,22-4.22,22-6.11-17.31-10.66-17.77-6.79,13.22-6.79,13.22,0-12.05-1.86-12.7-17.23,16-17.23,16,1.19-16.73-1.1-19.29-15.06,7.07-14.28,6.76,7.82-9.93,4.44-12.5-24.59,1.59-24.59,1.59,14-13.2,12.71-16.84-14.17-2.46-14.17-2.46,13.59-2.63,13-5.82-24.89-16.08-24.89-16.08,21.64-1.72,23.41-5.25-12.14-11.45-12.14-11.45,12.77,3.91,16.34-1.57S120.22,130.2,120.22,130.2Z" style="fill: rgb(250, 250, 250); opacity: 0.5; transform-origin: 169.545px 169.445px;" class="animable" id="el4gsacgogul9"></path></g><path d="M158.7,120.11s4.52,7.11,8.73,6.5,4.39-3.51,4.39-3.51,1.58,3.75,7.13,5.19,13.16-7.49,13.16-7.49-2.7,10.58.38,12.56,7.42-.05,7.42-.05a8.46,8.46,0,0,0,1.9,7.38c3,3.48,12-1.76,12-1.76s-7.87,5.55-5.47,10.64A7.78,7.78,0,0,0,216,154s-4.71,1.15-3.87,4.9,3.3,7.95,9.19,10.51c0,0-5.51,3.79-7,6.59s2.65,4.08,2.65,4.08-3.83-1.58-4.86,1.62-1.14,7.79,2.71,14.44c0,0-6.17-4.62-9.34-.77s-2.53,6.34-2.53,6.34a3.31,3.31,0,0,0-4.51.66c-2.33,2.37-.18,6.47-.18,6.47s-3-3.16-6.06-1.56-7.24,5.7-6.59,11.54c0,0-4.92-6.72-8.45-6.35a5.22,5.22,0,0,0-4.44,3.57s-.16-3-2.31-3.12-10.33,3.44-13.23,7.37c0,0-.09-9.17-4.13-11.31s-8.59,1.28-8.59,1.28,3.17-4,.66-6.06-16.62-1-16.62-1,6.53-8.37,4.68-12.76a5,5,0,0,0-6-3.19s4.29-1.47,3.33-3.79-3.15-9-12.59-13.41c0,0,10-3,10.92-7.82a9.39,9.39,0,0,0-2-7.9s3.38.74,5.43-3.45,3.14-9.26-.88-13c0,0,8.77,2.6,11.65-.07s2.7-8.17,2.7-8.17,3.1,2.88,6.77,1.12C157.93,128.34,158.7,120.11,158.7,120.11Z" style="fill: #00FF88; transform-origin: 169.62px 170.2px;" id="elhcaju2cl3oi" class="animable"></path><g id="ele409wx74bl"><path d="M158.7,120.11s4.52,7.11,8.73,6.5,4.39-3.51,4.39-3.51,1.58,3.75,7.13,5.19,13.16-7.49,13.16-7.49-2.7,10.58.38,12.56,7.42-.05,7.42-.05a8.46,8.46,0,0,0,1.9,7.38c3,3.48,12-1.76,12-1.76s-7.87,5.55-5.47,10.64A7.78,7.78,0,0,0,216,154s-4.71,1.15-3.87,4.9,3.3,7.95,9.19,10.51c0,0-5.51,3.79-7,6.59s2.65,4.08,2.65,4.08-3.83-1.58-4.86,1.62-1.14,7.79,2.71,14.44c0,0-6.17-4.62-9.34-.77s-2.53,6.34-2.53,6.34a3.31,3.31,0,0,0-4.51.66c-2.33,2.37-.18,6.47-.18,6.47s-3-3.16-6.06-1.56-7.24,5.7-6.59,11.54c0,0-4.92-6.72-8.45-6.35a5.22,5.22,0,0,0-4.44,3.57s-.16-3-2.31-3.12-10.33,3.44-13.23,7.37c0,0-.09-9.17-4.13-11.31s-8.59,1.28-8.59,1.28,3.17-4,.66-6.06-16.62-1-16.62-1,6.53-8.37,4.68-12.76a5,5,0,0,0-6-3.19s4.29-1.47,3.33-3.79-3.15-9-12.59-13.41c0,0,10-3,10.92-7.82a9.39,9.39,0,0,0-2-7.9s3.38.74,5.43-3.45,3.14-9.26-.88-13c0,0,8.77,2.6,11.65-.07s2.7-8.17,2.7-8.17,3.1,2.88,6.77,1.12C157.93,128.34,158.7,120.11,158.7,120.11Z" style="fill: rgb(250, 250, 250); opacity: 0.3; transform-origin: 169.62px 170.2px;" class="animable" id="elbc82nhtvebk"></path></g><path d="M211.27,164.55c1,1.85,1.62,3.45.73,5.5a21.16,21.16,0,0,0-1.65,3.75c-.33,1.49.05,3,.08,4.58,0,1.94-1.64,3.16-1.65,5.05,0,1.72,1.43,3.47.62,5s-3.37,1.31-4.62,2.62a6.91,6.91,0,0,0-1.13,2.27c-1.31,3.16-4.43,3.59-6.39,6-1.27,1.57-1.89,3.06-3.84,4-3.72,1.8-7,4.39-10.92,5.86-4.52,1.71-7.77.27-12.24-.09-3-.24-6.14,1.69-9,.25-1.49-.73-2.14-1.89-3.72-2.42-2-.65-4-.68-5.85-1.66-1.73-.9-3.22-2.26-5-3-1.56-.62-3.48-.85-4.42-2.25s-.41-3.8-1.57-5.22c-.79-1-2.14-1.23-3.25-1.8-3.32-1.69-4.88-8-5.47-11.34-.79-4.52-6.6-8.63-4-13.5.64-1.22,1.58-2.25,2.31-3.42a14.31,14.31,0,0,0,1.87-7c.13-2.72,2.77-4.78,3.57-7.3s1.27-5.92,3.43-7.89c1.76-1.61,4.05-2.45,6.14-3.53a10.34,10.34,0,0,0,2.79-1.75c.62-.62.76-1.6,1.52-2.18,2.23-1.7,5-1.25,7.26-3.18,1.58-1.37,3.73-4.06,6.13-3.43,3,.78,5.68,2.62,8.76.83,1.87-1.08,2.87-.15,4.4.89a8.27,8.27,0,0,0,8.39,1.12,5.1,5.1,0,0,1,2.9-.34c1.68.43,2.25,2.81,3.53,3.91,1.53,1.31,3.51,2,5.21,3,2,1.21,2.86,2.75,3.93,4.73,1.38,2.56,4.48,3,5.55,5.81.77,2,.64,4.29,1.51,6.31,1.31,3.05,2.43,6.32,3.93,9.28Z" style="fill: #00FF88; transform-origin: 169.872px 169.188px;" id="elskc4pqrrfr" class="animable"></path><g id="eltdmp9nsgewh"><path d="M211.27,164.55c1,1.85,1.62,3.45.73,5.5a21.16,21.16,0,0,0-1.65,3.75c-.33,1.49.05,3,.08,4.58,0,1.94-1.64,3.16-1.65,5.05,0,1.72,1.43,3.47.62,5s-3.37,1.31-4.62,2.62a6.91,6.91,0,0,0-1.13,2.27c-1.31,3.16-4.43,3.59-6.39,6-1.27,1.57-1.89,3.06-3.84,4-3.72,1.8-7,4.39-10.92,5.86-4.52,1.71-7.77.27-12.24-.09-3-.24-6.14,1.69-9,.25-1.49-.73-2.14-1.89-3.72-2.42-2-.65-4-.68-5.85-1.66-1.73-.9-3.22-2.26-5-3-1.56-.62-3.48-.85-4.42-2.25s-.41-3.8-1.57-5.22c-.79-1-2.14-1.23-3.25-1.8-3.32-1.69-4.88-8-5.47-11.34-.79-4.52-6.6-8.63-4-13.5.64-1.22,1.58-2.25,2.31-3.42a14.31,14.31,0,0,0,1.87-7c.13-2.72,2.77-4.78,3.57-7.3s1.27-5.92,3.43-7.89c1.76-1.61,4.05-2.45,6.14-3.53a10.34,10.34,0,0,0,2.79-1.75c.62-.62.76-1.6,1.52-2.18,2.23-1.7,5-1.25,7.26-3.18,1.58-1.37,3.73-4.06,6.13-3.43,3,.78,5.68,2.62,8.76.83,1.87-1.08,2.87-.15,4.4.89a8.27,8.27,0,0,0,8.39,1.12,5.1,5.1,0,0,1,2.9-.34c1.68.43,2.25,2.81,3.53,3.91,1.53,1.31,3.51,2,5.21,3,2,1.21,2.86,2.75,3.93,4.73,1.38,2.56,4.48,3,5.55,5.81.77,2,.64,4.29,1.51,6.31,1.31,3.05,2.43,6.32,3.93,9.28Z" style="fill: rgb(250, 250, 250); opacity: 0.15; transform-origin: 169.872px 169.188px;" class="animable" id="ellu9dgqijb2d"></path></g><g id="el4nbfqquqk4j"><circle cx="170.97" cy="169.66" r="37.66" style="fill: #00FF88; transform-origin: 170.97px 169.66px; transform: rotate(-45deg);" class="animable" id="elh8byw9gm0bq"></circle></g></g><g id="freepik--Arrows--inject-13" class="animable animator-hidden" style="transform-origin: 283.28px 237.045px;"><g id="ell79xlxo00rj"><rect x="238.04" y="202.04" width="5" height="84.63" style="fill: #00FF88; transform-origin: 240.54px 244.355px; transform: rotate(-54.14deg);" class="animable" id="eljg665770cw"></rect></g><polygon points="270.73 272.33 280.65 273.35 276.57 264.25 270.73 272.33" style="fill: #00FF88; transform-origin: 275.69px 268.8px;" id="el8jt01bnl20m" class="animable"></polygon><g id="elvsl34o9k1ul"><rect x="256.46" y="193.76" width="5" height="73.49" style="fill: #00FF88; transform-origin: 258.96px 230.505px; transform: rotate(-54.14deg);" class="animable" id="elx39o4ryf549"></rect></g><polygon points="284.63 255.21 294.55 256.23 290.47 247.13 284.63 255.21" style="fill: #00FF88; transform-origin: 289.59px 251.68px;" id="elzx0d20ek79" class="animable"></polygon><g id="el8z8kb9r6zo"><rect x="276.11" y="184.7" width="5" height="70.46" style="fill: #00FF88; transform-origin: 278.61px 219.93px; transform: rotate(-54.14deg);" class="animable" id="eluw6p9cvr2rs"></rect></g><polygon points="303.06 243.75 312.98 244.77 308.9 235.67 303.06 243.75" style="fill: #00FF88; transform-origin: 308.02px 240.22px;" id="elwt66l25rhed" class="animable"></polygon><g id="elfyemyh5xoke"><rect x="300.88" y="172.4" width="5" height="81.02" style="fill: #00FF88; transform-origin: 303.38px 212.91px; transform: rotate(-53.9306deg);" class="animable" id="el3cxrepsqbx7"></rect></g><polygon points="332.11 239.83 342.03 240.84 337.95 231.74 332.11 239.83" style="fill: #00FF88; transform-origin: 337.07px 236.29px;" id="elvpo1awssb9" class="animable"></polygon><polygon points="217.46 293.38 216.41 288.49 254.43 280.35 184.5 231.59 187.36 227.49 266.73 282.82 217.46 293.38" style="fill: #00FF88; transform-origin: 225.615px 260.435px;" id="elk1cqg3fsfze" class="animable"></polygon><polygon points="217.31 285.75 209.91 292.44 219.4 295.51 217.31 285.75" style="fill: #00FF88; transform-origin: 214.655px 290.63px;" id="el4p7be25rl4e" class="animable"></polygon><polygon points="365.41 236.62 288.06 182.68 290.91 178.58 362.84 228.73 375.46 192.03 380.19 193.66 365.41 236.62" style="fill: #00FF88; transform-origin: 334.125px 207.6px;" id="el1e1h9ywvoro" class="animable"></polygon><polygon points="382.06 195.85 380.15 186.06 372.63 192.6 382.06 195.85" style="fill: #00FF88; transform-origin: 377.345px 190.955px;" id="el73hb9j5jfhh" class="animable"></polygon></g><g id="freepik--Moon--inject-13" class="animable" style="transform-origin: 206.25px 334.38px;"><g id="ele3folvs5685"><circle cx="206.25" cy="334.38" r="20.57" style="fill: rgb(38, 50, 56); transform-origin: 206.25px 334.38px; transform: rotate(-76.72deg);" class="animable" id="elp9c7pg4mcn"></circle></g><g id="elo7kf6ukq0p"><circle cx="206.25" cy="334.38" r="20.57" style="fill: rgb(255, 255, 255); opacity: 0.8; transform-origin: 206.25px 334.38px; transform: rotate(-76.72deg);" class="animable" id="elsz4m94dxif"></circle></g><g id="elcyl7jiyrmyf"><path d="M193,327.06c-.82-.93.57-3.49,3.11-5.71s5.26-3.25,6.08-2.31-.57,3.5-3.11,5.71S193.77,328,193,327.06Z" style="opacity: 0.3; transform-origin: 197.595px 323.049px;" class="animable" id="el2gsma11eumj"></path></g><g id="el5afw5276l15"><path d="M193.22,327.37c-.68-.77.84-3.19,3.38-5.41s5.14-3.38,5.81-2.61-.84,3.19-3.38,5.4S193.89,328.14,193.22,327.37Z" style="fill: rgb(255, 255, 255); opacity: 0.4; transform-origin: 197.813px 323.359px;" class="animable" id="elpnu2h8smgsb"></path></g><g id="elcfwlxy7n0h"><path d="M214.29,340.07c2.5.81,3.63,4.24,2.53,7.66s-4,5.55-6.52,4.74-3.64-4.23-2.54-7.65S211.78,339.27,214.29,340.07Z" style="opacity: 0.3; transform-origin: 212.289px 346.272px;" class="animable" id="elwfqbcu62s9"></path></g><g id="elf2l2j31ii4u"><ellipse cx="211.87" cy="346.14" rx="6.51" ry="4.31" style="fill: rgb(255, 255, 255); opacity: 0.4; transform-origin: 211.87px 346.14px; transform: rotate(-72.17deg);" class="animable" id="elh2bfzxwf8eu"></ellipse></g><g id="ely4mj2h30e3"><path d="M216.28,336.81a1.18,1.18,0,0,1,.52,1.55c-.23.69-.82,1.12-1.32,1a1.19,1.19,0,0,1-.52-1.55C215.19,337.07,215.78,336.64,216.28,336.81Z" style="opacity: 0.3; transform-origin: 215.882px 338.077px;" class="animable" id="el64khr485qr3"></path></g><g id="elfeg4fy00ld9"><path d="M216,336.73c.37.12.49.78.27,1.47s-.71,1.16-1.08,1-.49-.78-.27-1.47S215.67,336.61,216,336.73Z" style="fill: rgb(255, 255, 255); opacity: 0.4; transform-origin: 215.595px 337.971px;" class="animable" id="elcv57edcsls"></path></g><g id="elg99dvkq7ys6"><path d="M214.61,320.2c.59-.58,2-.12,3.12,1s1.58,2.55,1,3.14-2,.12-3.12-1S214,320.79,214.61,320.2Z" style="opacity: 0.3; transform-origin: 216.663px 322.272px;" class="animable" id="elib27yio7zt"></path></g><g id="elvvflu0bxha"><path d="M214.42,320.39c.48-.47,1.79.07,2.93,1.22s1.66,2.47,1.18,2.95-1.8-.07-2.93-1.22S213.94,320.87,214.42,320.39Z" style="fill: rgb(255, 255, 255); opacity: 0.4; transform-origin: 216.476px 322.477px;" class="animable" id="el4dim02jmr25"></path></g><g id="elooadonp1i"><path d="M224.72,330.78c.69,0,1.23,1.13,1.19,2.49s-.62,2.44-1.32,2.42-1.23-1.13-1.19-2.48S224,330.77,224.72,330.78Z" style="opacity: 0.3; transform-origin: 224.655px 333.235px;" class="animable" id="elrx1jrrz3qp9"></path></g><g id="el5etc90yqvbq"><path d="M224.49,330.78c.57,0,1,1.12,1,2.48s-.53,2.44-1.1,2.43-1-1.13-1-2.48S223.92,330.76,224.49,330.78Z" style="fill: rgb(255, 255, 255); opacity: 0.4; transform-origin: 224.44px 333.235px;" class="animable" id="el8un0y17cp1r"></path></g><g id="elkuirhbft11g"><path d="M191.79,349s16.48,8.52,26.87-1.58c8.86-8.61,4.27-25.1,4.27-25.1A20.57,20.57,0,0,1,191.79,349Z" style="opacity: 0.2; transform-origin: 209.321px 338.646px;" class="animable" id="elk87bm2wpv1p"></path></g><g id="elor16g6ph21f"><path d="M192.42,330.28c-.58-.18-1.35.6-1.72,1.76s-.19,2.23.39,2.42,1.35-.6,1.72-1.76S193,330.47,192.42,330.28Z" style="opacity: 0.3; transform-origin: 191.755px 332.371px;" class="animable" id="ellzj7o8w7h"></path></g><g id="el3fmyz0526a"><path d="M192.61,330.34c-.48-.15-1.16.66-1.53,1.82s-.27,2.21.2,2.36,1.16-.66,1.53-1.82S193.09,330.49,192.61,330.34Z" style="fill: rgb(255, 255, 255); opacity: 0.4; transform-origin: 191.947px 332.43px;" class="animable" id="el55gc4jk11ph"></path></g><g id="el8j5zwrtdu28"><path d="M196.32,348.09c-.95.7-2.89-.31-4.34-2.26s-1.86-4.1-.91-4.8,2.88.31,4.33,2.26S197.26,347.39,196.32,348.09Z" style="opacity: 0.3; transform-origin: 193.691px 344.56px;" class="animable" id="el2s2lt8wj1l8"></path></g><g id="elo8d99sps6dp"><path d="M196.62,347.86c-.77.58-2.57-.54-4-2.49s-2-4-1.23-4.57,2.58.54,4,2.49S197.4,347.29,196.62,347.86Z" style="fill: rgb(255, 255, 255); opacity: 0.4; transform-origin: 194.006px 344.332px;" class="animable" id="el8c7g8asrtkv"></path></g></g><defs>     <filter id="active" height="200%">         <feMorphology in="SourceAlpha" result="DILATED" operator="dilate" radius="2"></feMorphology>                <feFlood flood-color="#32DFEC" flood-opacity="1" result="PINK"></feFlood>        <feComposite in="PINK" in2="DILATED" operator="in" result="OUTLINE"></feComposite>        <feMerge>            <feMergeNode in="OUTLINE"></feMergeNode>            <feMergeNode in="SourceGraphic"></feMergeNode>        </feMerge>    </filter>    <filter id="hover" height="200%">        <feMorphology in="SourceAlpha" result="DILATED" operator="dilate" radius="2"></feMorphology>                <feFlood flood-color="#ff0000" flood-opacity="0.5" result="PINK"></feFlood>        <feComposite in="PINK" in2="DILATED" operator="in" result="OUTLINE"></feComposite>        <feMerge>            <feMergeNode in="OUTLINE"></feMergeNode>            <feMergeNode in="SourceGraphic"></feMergeNode>        </feMerge>            <feColorMatrix type="matrix" values="0   0   0   0   0                0   1   0   0   0                0   0   0   0   0                0   0   0   1   0 "></feColorMatrix>    </filter></defs></svg>